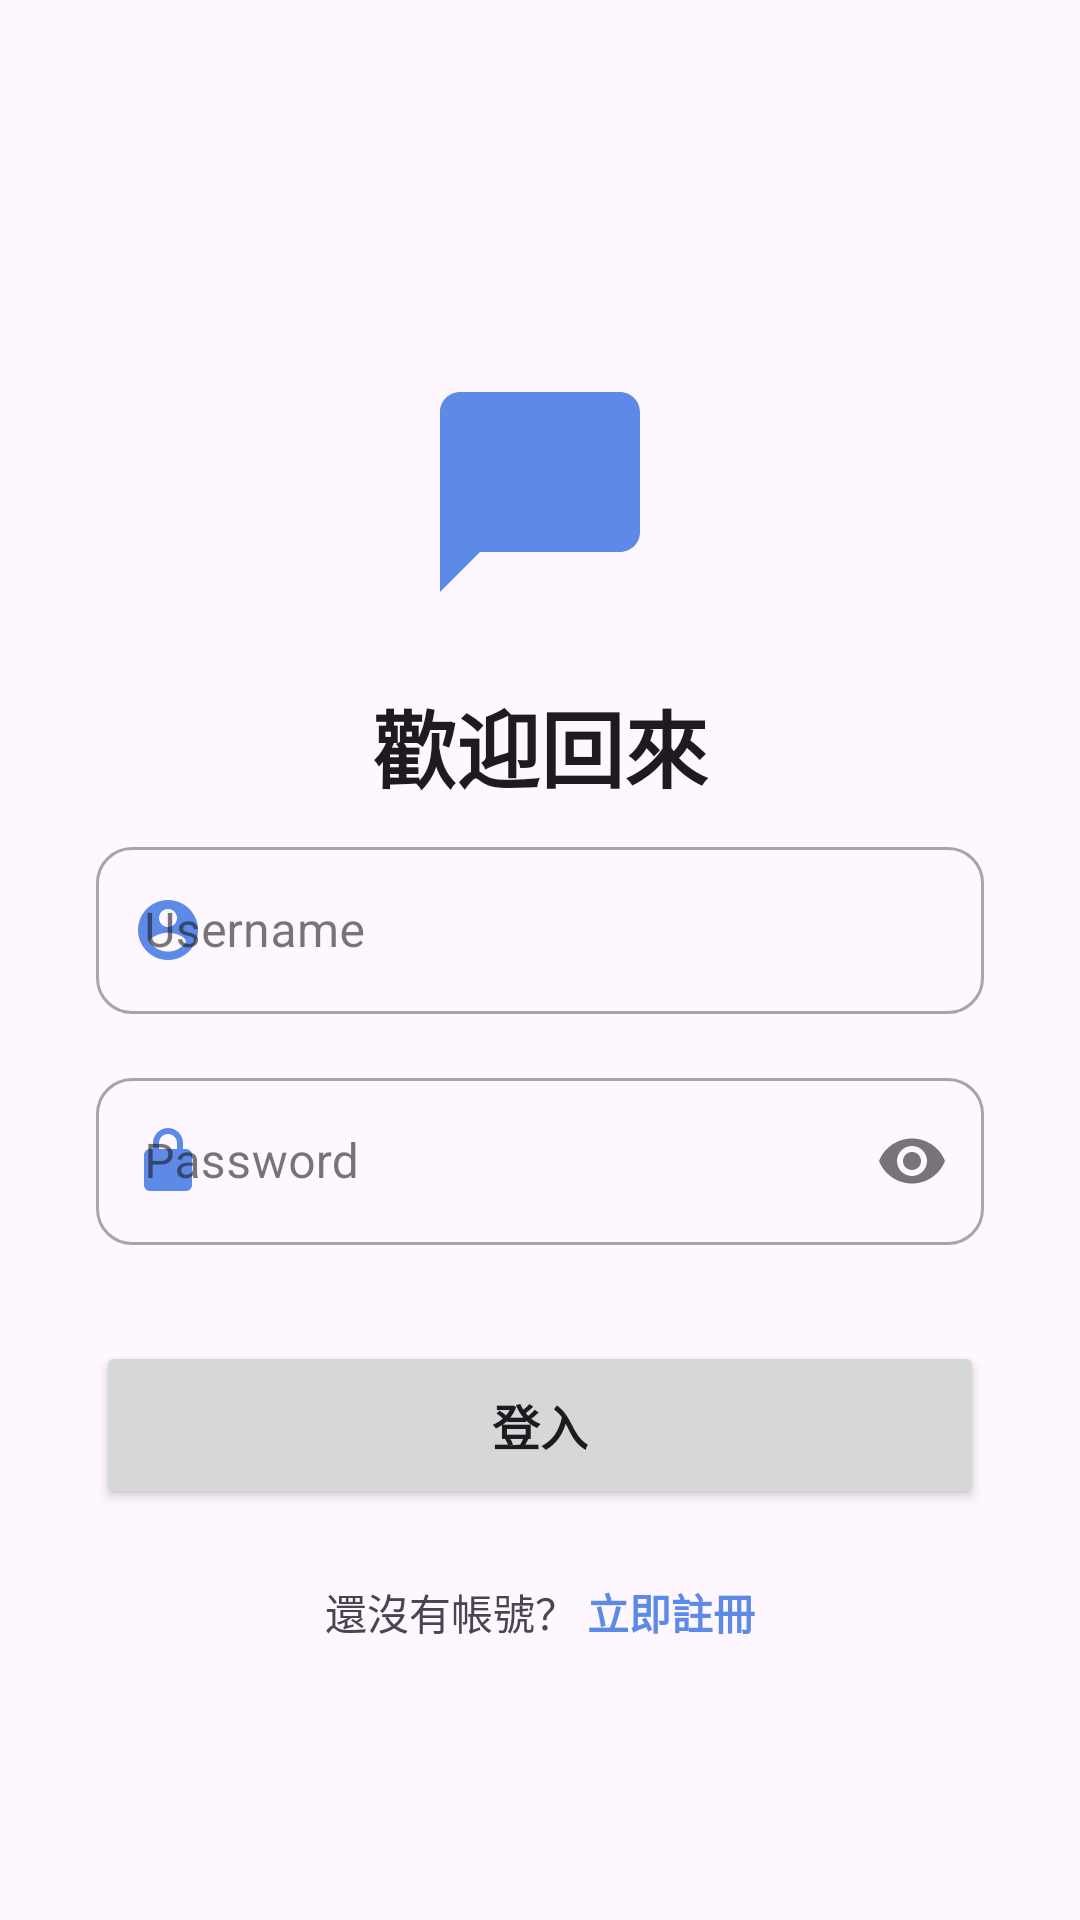

Produce the Android XML layout that renders to this screen, including the resource entries it uses.
<!-- AndroidManifest.xml: application theme Theme.QuoteApp -->
<!-- res/layout/fragment_login.xml -->
<?xml version="1.0" encoding="utf-8"?>
<ScrollView xmlns:android="http://schemas.android.com/apk/res/android"
    xmlns:app="http://schemas.android.com/apk/res-auto"
    android:layout_width="match_parent"
    android:layout_height="match_parent"
    android:background="?android:attr/colorBackground"
    android:fillViewport="true">

    <LinearLayout
        android:layout_width="match_parent"
        android:layout_height="wrap_content"
        android:orientation="vertical"
        android:paddingHorizontal="32dp"
        android:paddingVertical="48dp"
        android:gravity="center">

        
        <ImageView
            android:id="@+id/iv_logo"
            android:layout_width="80dp"
            android:layout_height="80dp"
            android:src="@drawable/ic_logo_bubble"
            android:contentDescription="App Logo"
            android:layout_marginTop="32dp"
            android:layout_marginBottom="24dp"
            app:tint="?attr/colorPrimary"/>

        
        <TextView
            android:layout_width="wrap_content"
            android:layout_height="wrap_content"
            android:text="歡迎回來"
            android:textSize="28sp"
            android:textStyle="bold"
            android:textColor="?attr/colorOnSurface"
            android:layout_marginBottom="8dp"/>

        
        <com.google.android.material.textfield.TextInputLayout
            android:layout_width="match_parent"
            android:layout_height="wrap_content"
            android:hint="Username"
            app:startIconDrawable="@drawable/ic_avatar_1"
            app:startIconTint="?attr/colorPrimary"
            style="@style/Widget.MaterialComponents.TextInputLayout.OutlinedBox"
            app:boxCornerRadiusTopStart="12dp"
            app:boxCornerRadiusTopEnd="12dp"
            app:boxCornerRadiusBottomStart="12dp"
            app:boxCornerRadiusBottomEnd="12dp"
            android:layout_marginBottom="16dp">

            <com.google.android.material.textfield.TextInputEditText
                android:id="@+id/et_login_username"
                android:layout_width="match_parent"
                android:layout_height="wrap_content"
                android:inputType="text"
                android:textColor="?attr/colorOnSurface"/>
        </com.google.android.material.textfield.TextInputLayout>

        
        <com.google.android.material.textfield.TextInputLayout
            android:layout_width="match_parent"
            android:layout_height="wrap_content"
            android:hint="Password"
            app:startIconDrawable="@drawable/ic_lock"
            app:startIconTint="?attr/colorPrimary"
            app:endIconMode="password_toggle"
            style="@style/Widget.MaterialComponents.TextInputLayout.OutlinedBox"
            app:boxCornerRadiusTopStart="12dp"
            app:boxCornerRadiusTopEnd="12dp"
            app:boxCornerRadiusBottomStart="12dp"
            app:boxCornerRadiusBottomEnd="12dp"
            android:layout_marginBottom="32dp">

            <com.google.android.material.textfield.TextInputEditText
                android:id="@+id/et_login_password"
                android:layout_width="match_parent"
                android:layout_height="wrap_content"
                android:inputType="textPassword"
                android:textColor="?attr/colorOnSurface"/>
        </com.google.android.material.textfield.TextInputLayout>

        
        <Button
            android:id="@+id/btn_login"
            android:layout_width="match_parent"
            android:layout_height="56dp"
            android:text="登入"
            android:textSize="16sp"
            android:textStyle="bold"
            app:cornerRadius="12dp"
            android:layout_marginBottom="24dp"/>

        
        <LinearLayout
            android:layout_width="wrap_content"
            android:layout_height="wrap_content"
            android:orientation="horizontal">

            <TextView
                android:layout_width="wrap_content"
                android:layout_height="wrap_content"
                android:text="還沒有帳號？"
                android:textColor="?android:attr/textColorSecondary"/>

            <TextView
                android:id="@+id/tv_go_to_register"
                android:layout_width="wrap_content"
                android:layout_height="wrap_content"
                android:text=" 立即註冊"
                android:textStyle="bold"
                android:textColor="?attr/colorPrimary"/>
        </LinearLayout>

    </LinearLayout>
</ScrollView>
<!-- resources referenced by this layout -->
<resources>
  <!-- drawable ic_avatar_1 (drawable) -->
  <vector xmlns:android="http://schemas.android.com/apk/res/android"
      android:width="24dp"
      android:height="24dp"
      android:viewportWidth="24"
      android:viewportHeight="24"
      android:tint="#EF5350">
      <path
          android:fillColor="#000000"
          android:pathData="M12,2C6.48,2 2,6.48 2,12s4.48,10 10,10 10,-4.48 10,-10S17.52,2 12,2zM12,5c1.66,0 3,1.34 3,3s-1.34,3 -3,3 -3,-1.34 -3,-3 1.34,-3 3,-3zM12,19.2c-2.5,0 -4.71,-1.28 -6,-3.22 0.03,-1.99 4,-3.08 6,-3.08 1.99,0 5.97,1.09 6,3.08 -1.29,1.94 -3.5,3.22 -6,3.22z"/>
  </vector>
  <!-- drawable ic_lock (drawable) -->
  <vector xmlns:android="http://schemas.android.com/apk/res/android"
      android:width="24dp"
      android:height="24dp"
      android:viewportWidth="24"
      android:viewportHeight="24">
      <path
          android:fillColor="#000000"
          android:pathData="M18,8h-1V6c0,-2.76 -2.24,-5 -5,-5S7,3.24 7,6v2H6c-1.1,0 -2,0.9 -2,2v10c0,1.1 0.9,2 2,2h12c1.1,0 2,-0.9 2,-2V10c0,-1.1 -0.9,-2 -2,-2zM9,6c0,-1.66 1.34,-3 3,-3s3,1.34 3,3v2H9V6z"/>
  </vector>
  <!-- drawable ic_logo_bubble (drawable) -->
  <vector xmlns:android="http://schemas.android.com/apk/res/android"
      android:width="100dp"
      android:height="100dp"
      android:viewportWidth="24"
      android:viewportHeight="24">
      <path
          android:fillColor="#FFC107"
          android:pathData="M20,2H4c-1.1,0 -2,0.9 -2,2v18l4,-4h14c1.1,0 2,-0.9 2,-2V4c0,-1.1 -0.9,-2 -2,-2z"/>
      <path
          android:fillColor="#FFFFFF"
          android:pathData="M8,9h8v2h-8zm0,3h5v2h-5z"/>
  </vector>
  <style name="Theme.QuoteApp" parent="Theme.Material3.DayNight.NoActionBar">
          
          <item name="colorPrimary">#5C8AE6</item>
          <item name="colorOnPrimary">#FFFFFF</item>
          <item name="colorSecondary">#2E5CB8</item>
          <item name="colorOnSecondary">#FFFFFF</item>
  
          
          <item name="android:statusBarColor">?attr/colorSurface</item>
          <item name="android:windowLightStatusBar">true</item> 
      </style>
</resources>
